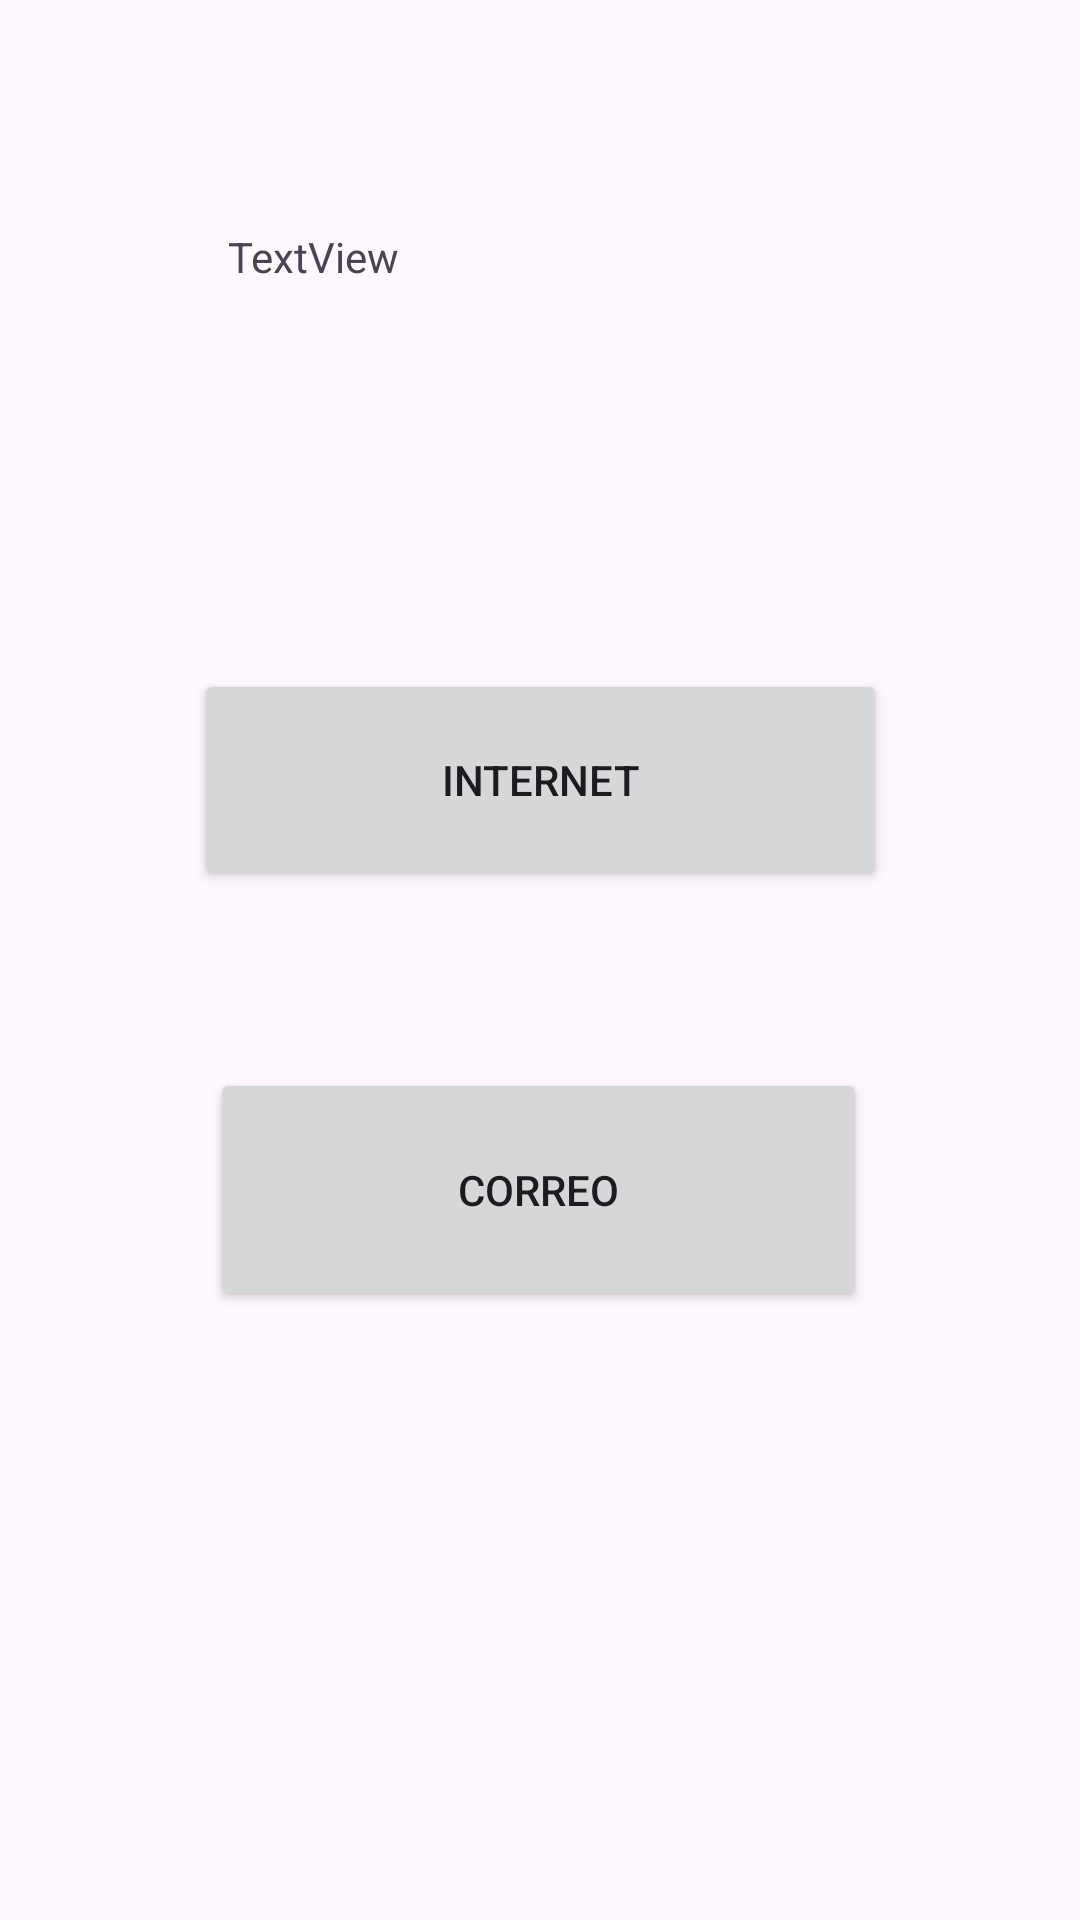

This screen was rendered from an Android layout file. Write that file and the resources it references.
<!-- AndroidManifest.xml: application theme Theme.Intent_039 -->
<!-- res/layout/activity_main2.xml -->
<?xml version="1.0" encoding="utf-8"?>
<androidx.constraintlayout.widget.ConstraintLayout xmlns:android="http://schemas.android.com/apk/res/android"
    xmlns:app="http://schemas.android.com/apk/res-auto"
    xmlns:tools="http://schemas.android.com/tools"
    android:id="@+id/main"
    android:layout_width="match_parent"
    android:layout_height="match_parent"
    tools:context=".MainActivity2">

    <TextView
        android:id="@+id/textView"
        android:layout_width="208dp"
        android:layout_height="75dp"
        android:layout_marginTop="76dp"
        android:text="TextView"
        app:layout_constraintEnd_toEndOf="parent"
        app:layout_constraintStart_toStartOf="parent"
        app:layout_constraintTop_toTopOf="parent" />

    <Button
        android:id="@+id/internet"
        android:layout_width="231dp"
        android:layout_height="74dp"
        android:layout_marginTop="72dp"
        android:text="@string/internet"
        app:layout_constraintEnd_toEndOf="parent"
        app:layout_constraintStart_toStartOf="parent"
        app:layout_constraintTop_toBottomOf="@+id/textView" />

    <Button
        android:id="@+id/button2"
        android:layout_width="219dp"
        android:layout_height="81dp"
        android:layout_marginTop="48dp"
        android:text="@string/correo"
        app:layout_constraintBottom_toBottomOf="parent"
        app:layout_constraintEnd_toEndOf="parent"
        app:layout_constraintHorizontal_bias="0.497"
        app:layout_constraintStart_toStartOf="parent"
        app:layout_constraintTop_toBottomOf="@+id/internet"
        app:layout_constraintVertical_bias="0.052" />
</androidx.constraintlayout.widget.ConstraintLayout>
<!-- resources referenced by this layout -->
<resources>
  <string name="correo"> Correo</string>
  <string name="internet"> Internet</string>
  <style name="Theme.Intent_039" parent="Base.Theme.Intent_039" />
  <style name="Base.Theme.Intent_039" parent="Theme.Material3.DayNight.NoActionBar">
          
          
      </style>
</resources>
